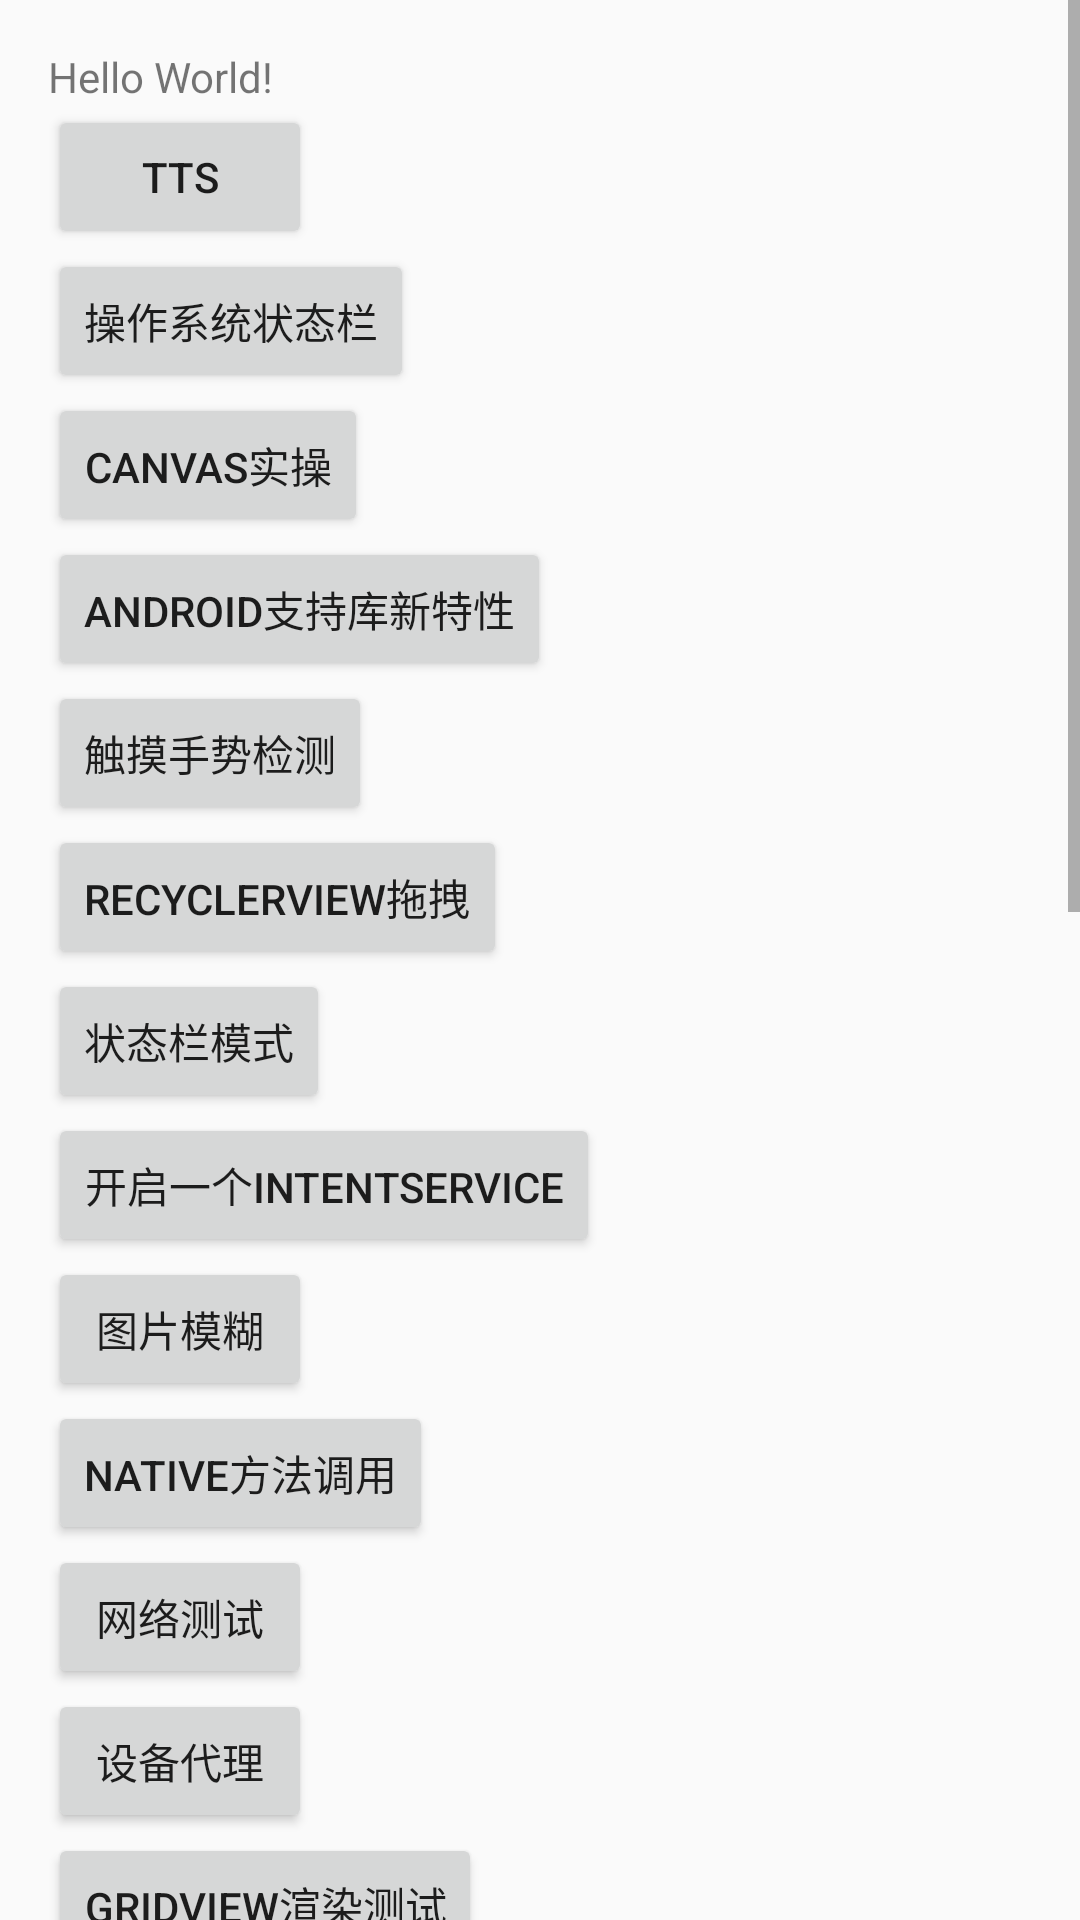

Here is an Android app screen rendered from its layout file. Give the layout XML and the strings, colors and styles it references.
<!-- AndroidManifest.xml: application theme AppTheme.NoActionBar -->
<!-- res/layout/content_main.xml -->
<?xml version="1.0" encoding="utf-8"?>
<ScrollView xmlns:android="http://schemas.android.com/apk/res/android"
    xmlns:app="http://schemas.android.com/apk/res-auto"
    xmlns:tools="http://schemas.android.com/tools"

    android:layout_width="match_parent"
    android:layout_height="match_parent"
    app:layout_behavior="@string/appbar_scrolling_view_behavior">

    <LinearLayout
        android:id="@+id/root"
        android:layout_width="match_parent"
        android:layout_height="match_parent"
        android:orientation="vertical"
        android:paddingBottom="@dimen/activity_vertical_margin"
        android:paddingLeft="@dimen/activity_horizontal_margin"
        android:paddingRight="@dimen/activity_horizontal_margin"
        android:paddingTop="@dimen/activity_vertical_margin"
        tools:context=".DrawerNavigationActivity"
        tools:showIn="@layout/app_bar_main">

        <TextView
            android:id="@+id/tv_hello"
            android:layout_width="wrap_content"
            android:layout_height="wrap_content"
            android:text="Hello World!" />

        <Button
            android:id="@+id/btn_fade"
            android:layout_width="wrap_content"
            android:layout_height="wrap_content"
            android:onClick="onChangeScenesBtnClick"
            android:visibility="gone" />

        <Button
            android:layout_width="wrap_content"
            android:layout_height="wrap_content"
            android:onClick="onTTSBtnClick"
            android:text="TTS" />

        <Button
            android:layout_width="wrap_content"
            android:layout_height="wrap_content"
            android:onClick="onClickSystemBarBtn"
            android:text="操作系统状态栏" />

        <Button
            android:layout_width="wrap_content"
            android:layout_height="wrap_content"
            android:onClick="onClickCanvasExampleBtn"
            android:text="Canvas实操" />

        <Button
            android:layout_width="wrap_content"
            android:layout_height="wrap_content"
            android:onClick="onNewFeatureInSupportLibrary"
            android:text="Android支持库新特性" />

        <Button
            android:layout_width="wrap_content"
            android:layout_height="wrap_content"
            android:onClick="onTouchTest"
            android:text="触摸手势检测" />

        <Button
            android:layout_width="wrap_content"
            android:layout_height="wrap_content"
            android:onClick="onRecyclerViewDrag"
            android:text="RecyclerView拖拽" />

        <Button
            android:layout_width="wrap_content"
            android:layout_height="wrap_content"
            android:onClick="onStatusBarModel"
            android:text="状态栏模式" />

        <Button
            android:layout_width="wrap_content"
            android:layout_height="wrap_content"
            android:onClick="onNewIntentService"
            android:text="开启一个IntentService" />

        <Button
            android:layout_width="wrap_content"
            android:layout_height="wrap_content"
            android:onClick="onImageBlur"
            android:text="图片模糊" />

        <Button
            android:layout_width="wrap_content"
            android:layout_height="wrap_content"
            android:onClick="onCallNativeMethod"
            android:text="Native方法调用" />

        <Button
            android:layout_width="wrap_content"
            android:layout_height="wrap_content"
            android:onClick="onNetTest"
            android:text="网络测试" />

        <Button
            android:layout_width="wrap_content"
            android:layout_height="wrap_content"
            android:onClick="onDevicePolicy"
            android:text="设备代理" />

        <Button
            android:layout_width="wrap_content"
            android:layout_height="wrap_content"
            android:onClick="onGridViewTest"
            android:text="GridView渲染测试" />

        <Button
            android:layout_width="wrap_content"
            android:layout_height="wrap_content"
            android:onClick="onCalendar"
            android:text="日历" />

        <Button
            android:layout_width="wrap_content"
            android:layout_height="wrap_content"
            android:onClick="onFragment"
            android:text="Fragment" />

        <Button
            android:layout_width="wrap_content"
            android:layout_height="wrap_content"
            android:onClick="onSendNotification"
            android:text="发送通知" />

        <Button
            android:layout_width="wrap_content"
            android:layout_height="wrap_content"
            android:onClick="onImageFilter"
            android:text="图片滤镜" />

        <Button
            android:layout_width="wrap_content"
            android:layout_height="wrap_content"
            android:onClick="onPathUpdate"
            android:text="增量更新" />

        <Button
            android:layout_width="wrap_content"
            android:layout_height="wrap_content"
            android:onClick="onClickTestDownloadManager"
            android:text="DownloadManager" />

        <Button
            android:layout_width="wrap_content"
            android:layout_height="wrap_content"
            android:onClick="onClickTransition"
            android:text="ActivityTransition" />

        <Button
            android:layout_width="wrap_content"
            android:layout_height="wrap_content"
            android:onClick="onPullToRefresh"
            android:text="下拉刷新" />

        <Button
            android:layout_width="wrap_content"
            android:layout_height="wrap_content"
            android:onClick="onClickQrcodeTestBtn"
            android:text="二维码扫描" />


        <Button
            android:layout_width="wrap_content"
            android:layout_height="wrap_content"
            android:onClick="onClickChangeAppIcon"
            android:text="动态更改App图标" />

        <Button
            android:layout_width="wrap_content"
            android:layout_height="wrap_content"
            android:onClick="onClickPicCompress"
            android:text="图片压缩" />

        <Button
            android:layout_width="wrap_content"
            android:layout_height="wrap_content"
            android:onClick="onClickViewAnim"
            android:text="对象动画" />

        <Button
            android:layout_width="wrap_content"
            android:layout_height="wrap_content"
            android:text="补间动画" />

        <Button
            android:layout_width="wrap_content"
            android:layout_height="wrap_content"
            android:text="帧动画" />
    </LinearLayout>
</ScrollView>
<!-- res/layout/app_bar_main.xml (included above) -->
<?xml version="1.0" encoding="utf-8"?>
<android.support.design.widget.CoordinatorLayout xmlns:android="http://schemas.android.com/apk/res/android"
    xmlns:app="http://schemas.android.com/apk/res-auto"
    xmlns:tools="http://schemas.android.com/tools"
    android:layout_width="match_parent"
    android:layout_height="match_parent"
    android:fitsSystemWindows="true"
    tools:context=".DrawerNavigationActivity">

    <android.support.design.widget.AppBarLayout
        android:layout_width="match_parent"
        android:layout_height="wrap_content"
        android:theme="@style/AppTheme.AppBarOverlay">

        <android.support.v7.widget.Toolbar
            android:id="@+id/toolbar"
            android:layout_width="match_parent"
            android:layout_height="?attr/actionBarSize"
            android:background="?attr/colorPrimary"
            app:popupTheme="@style/ThemeOverlay.AppCompat.Light"
            app:subtitle="toolbar" />

    </android.support.design.widget.AppBarLayout>

    <include layout="@layout/content_main" />

    <android.support.design.widget.FloatingActionButton
        android:id="@+id/fab"
        android:layout_width="wrap_content"
        android:layout_height="wrap_content"
        android:layout_gravity="bottom|end"
        android:layout_margin="@dimen/fab_margin"
        android:src="@android:drawable/ic_dialog_email" />

</android.support.design.widget.CoordinatorLayout>
<!-- resources referenced by this layout -->
<resources>
  <dimen name="activity_horizontal_margin">16dp</dimen>
  <dimen name="activity_vertical_margin">16dp</dimen>
  <dimen name="fab_margin">16dp</dimen>
  <style name="AppTheme.AppBarOverlay" parent="ThemeOverlay.AppCompat.Dark.ActionBar">
          <item name="android:windowActionBarOverlay">true</item>
      </style>
  <style name="AppTheme.NoActionBar">
          <item name="windowActionBar">false</item>
          <item name="windowNoTitle">true</item>
      </style>
</resources>
